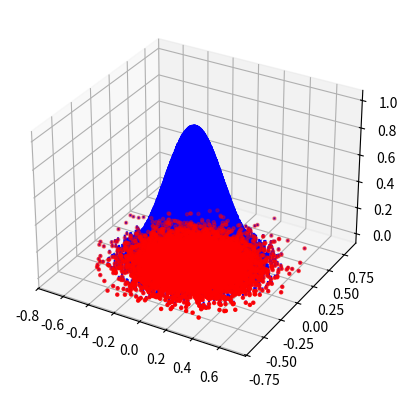

Reproduce this figure in Python.
import matplotlib.pyplot as plt
import numpy as np
import scipy.stats as stats
from mpl_toolkits.mplot3d import Axes3D
import matplotlib.animation as animation

def gaussian(x, y, mu, sig, A):
    return np.exp(-A * ((x - mu[0])**2 + (y - mu[1])**2) / sig**2)

fig = plt.figure()
ax = fig.add_subplot(projection='3d')

nr_points = 10000
x = np.random.normal(0, 0.2, nr_points)
y = np.random.normal(0, 0.2, nr_points)
z = [0] * nr_points

vz = []
for i in range (nr_points):
    vz.append(gaussian(x[i], y[i], [0, 0], 0.2, 0.5))
z_prim = []
for i in range(nr_points):
    z_prim.append(z[i] + vz[i])

ax.scatter(x, y, z, c='r', marker='.')
for i in range(1, nr_points):
    ax.plot([x[i], x[i]], [y[i], y[i]], [z[i], z_prim[i]], c='b')

deltaT = 0.1

def animate_particles():

    new_x = []
    new_y = []
    new_z = []
    for i in range(nr_points):
        new_x.append(x[i] + np.random.normal(0, 0.01))
        new_y.append(y[i] + np.random.normal(0, 0.01))
        new_z.append(z_prim[i] + vz[i] * deltaT)
    for i in range(1, nr_points):
        ax.plot([x[i], x[i]], [y[i], y[i]], [z[i], z_prim[i]], c='b')

iterations = 100
ani = animation.FuncAnimation(fig, animate_particles, iterations,
                                       interval=50, blit=False, repeat=True)

plt.show()